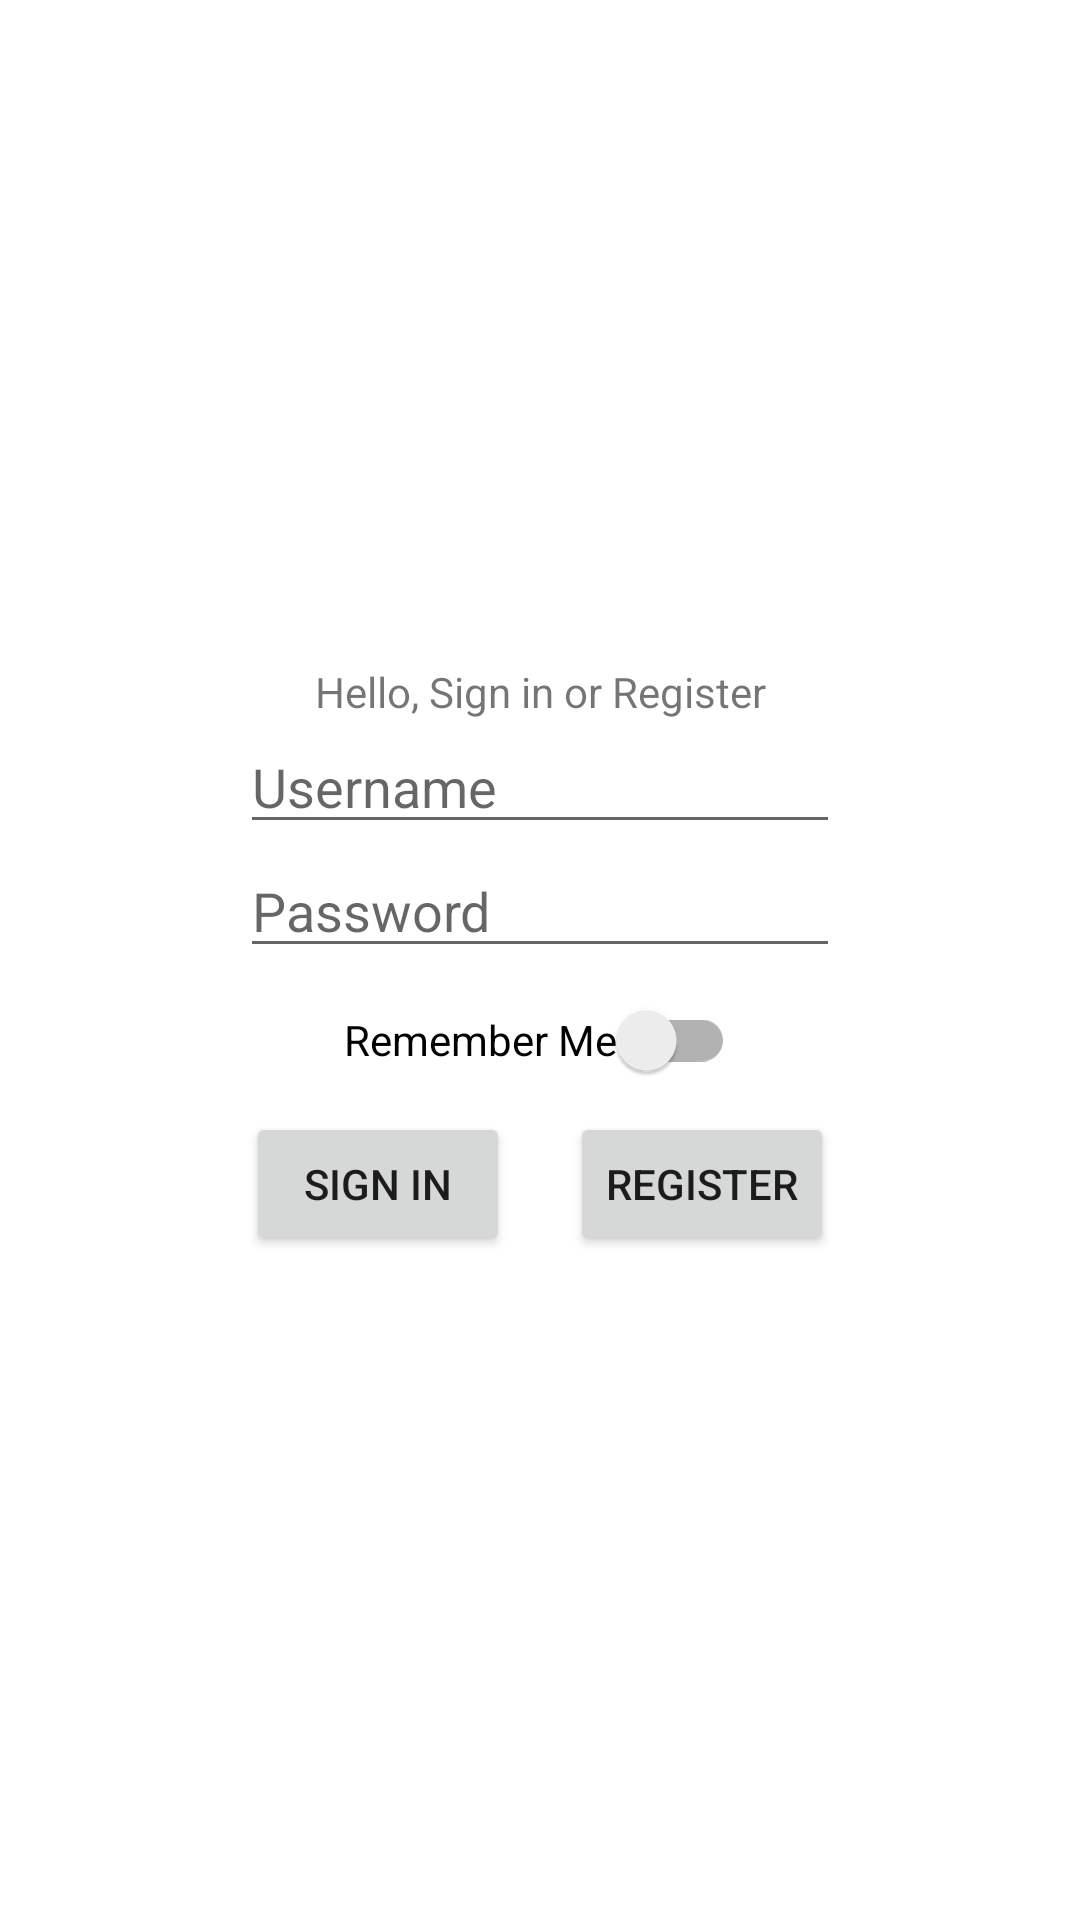

This screen was rendered from an Android layout file. Write that file and the resources it references.
<!-- AndroidManifest.xml: application theme Theme.Koub -->
<!-- res/layout/activity_main.xml -->
<?xml version="1.0" encoding="utf-8"?>
<LinearLayout
    xmlns:android="http://schemas.android.com/apk/res/android"
    xmlns:app="http://schemas.android.com/apk/res-auto"
    xmlns:tools="http://schemas.android.com/tools"
    android:layout_width="match_parent"
    android:layout_height="match_parent"
    android:orientation="vertical"

    android:gravity="center"

    tools:context=".MainActivity">

    <TextView
        android:layout_width="match_parent"
        android:layout_height="wrap_content"
        android:text="@string/ActivityMainHello"
        android:textAlignment="center"
        app:layout_constraintBottom_toBottomOf="parent"
        app:layout_constraintEnd_toEndOf="parent"
        app:layout_constraintStart_toStartOf="parent"
        app:layout_constraintTop_toTopOf="parent" />

    <EditText
        android:id="@+id/ActivityMainUsername"
        android:layout_width="200dp"
        android:layout_height="wrap_content"
        android:hint="@string/Username" />

    <EditText
        android:id="@+id/ActivityMainPassword"
        android:layout_width="200dp"
        android:layout_height="wrap_content"
        android:hint="@string/Password"
        android:inputType="textPassword"/>

    <androidx.appcompat.widget.SwitchCompat
        android:id="@+id/ActivityMainRememberMe"
        android:layout_width="wrap_content"
        android:layout_height="wrap_content"
        android:text="@string/ActivityMainRememberMe" />

    <LinearLayout
        android:layout_width="match_parent"
        android:layout_height="wrap_content"
        android:gravity="center"
        >
        <Button
            android:layout_width="wrap_content"
            android:layout_height="wrap_content"
            android:textAlignment="center"
            android:text="@string/ActivityMainSignIn"
            android:layout_marginEnd="10dp"
            android:onClick="SignIn"/>
        <Button
            android:layout_width="wrap_content"
            android:layout_height="wrap_content"
            android:textAlignment="center"
            android:text="@string/ActivityMainRegister"
            android:layout_marginStart="10dp"
            android:onClick="Register"
            />
    </LinearLayout>
</LinearLayout>
<!-- resources referenced by this layout -->
<resources>
  <string name="ActivityMainHello">Hello, Sign in or Register</string>
  <string name="ActivityMainRegister">Register</string>
  <string name="ActivityMainRememberMe">Remember Me</string>
  <string name="ActivityMainSignIn">Sign In</string>
  <string name="Password">Password</string>
  <string name="Username">Username</string>
  <style name="Theme.Koub" parent="Theme.MaterialComponents.DayNight.DarkActionBar">
          
          <item name="colorPrimary">@color/purple_500</item>
          <item name="colorPrimaryVariant">@color/purple_700</item>
          <item name="colorOnPrimary">@color/white</item>
          
          <item name="colorSecondary">@color/teal_200</item>
          <item name="colorSecondaryVariant">@color/teal_700</item>
          <item name="colorOnSecondary">@color/black</item>
          
          <item name="android:statusBarColor" tools:targetApi="l">?attr/colorPrimaryVariant</item>
          
      </style>
  <!-- not gathered from this repository: default colours our renderer supplied (Android Studio template values) -->
  <color name="purple_500">#FF6200EE</color>
  <color name="purple_700">#FF3700B3</color>
  <color name="teal_200">#FF03DAC5</color>
  <color name="teal_700">#FF018786</color>
  <color name="black">#FF000000</color>
  <color name="white">#FFFFFFFF</color>
</resources>
